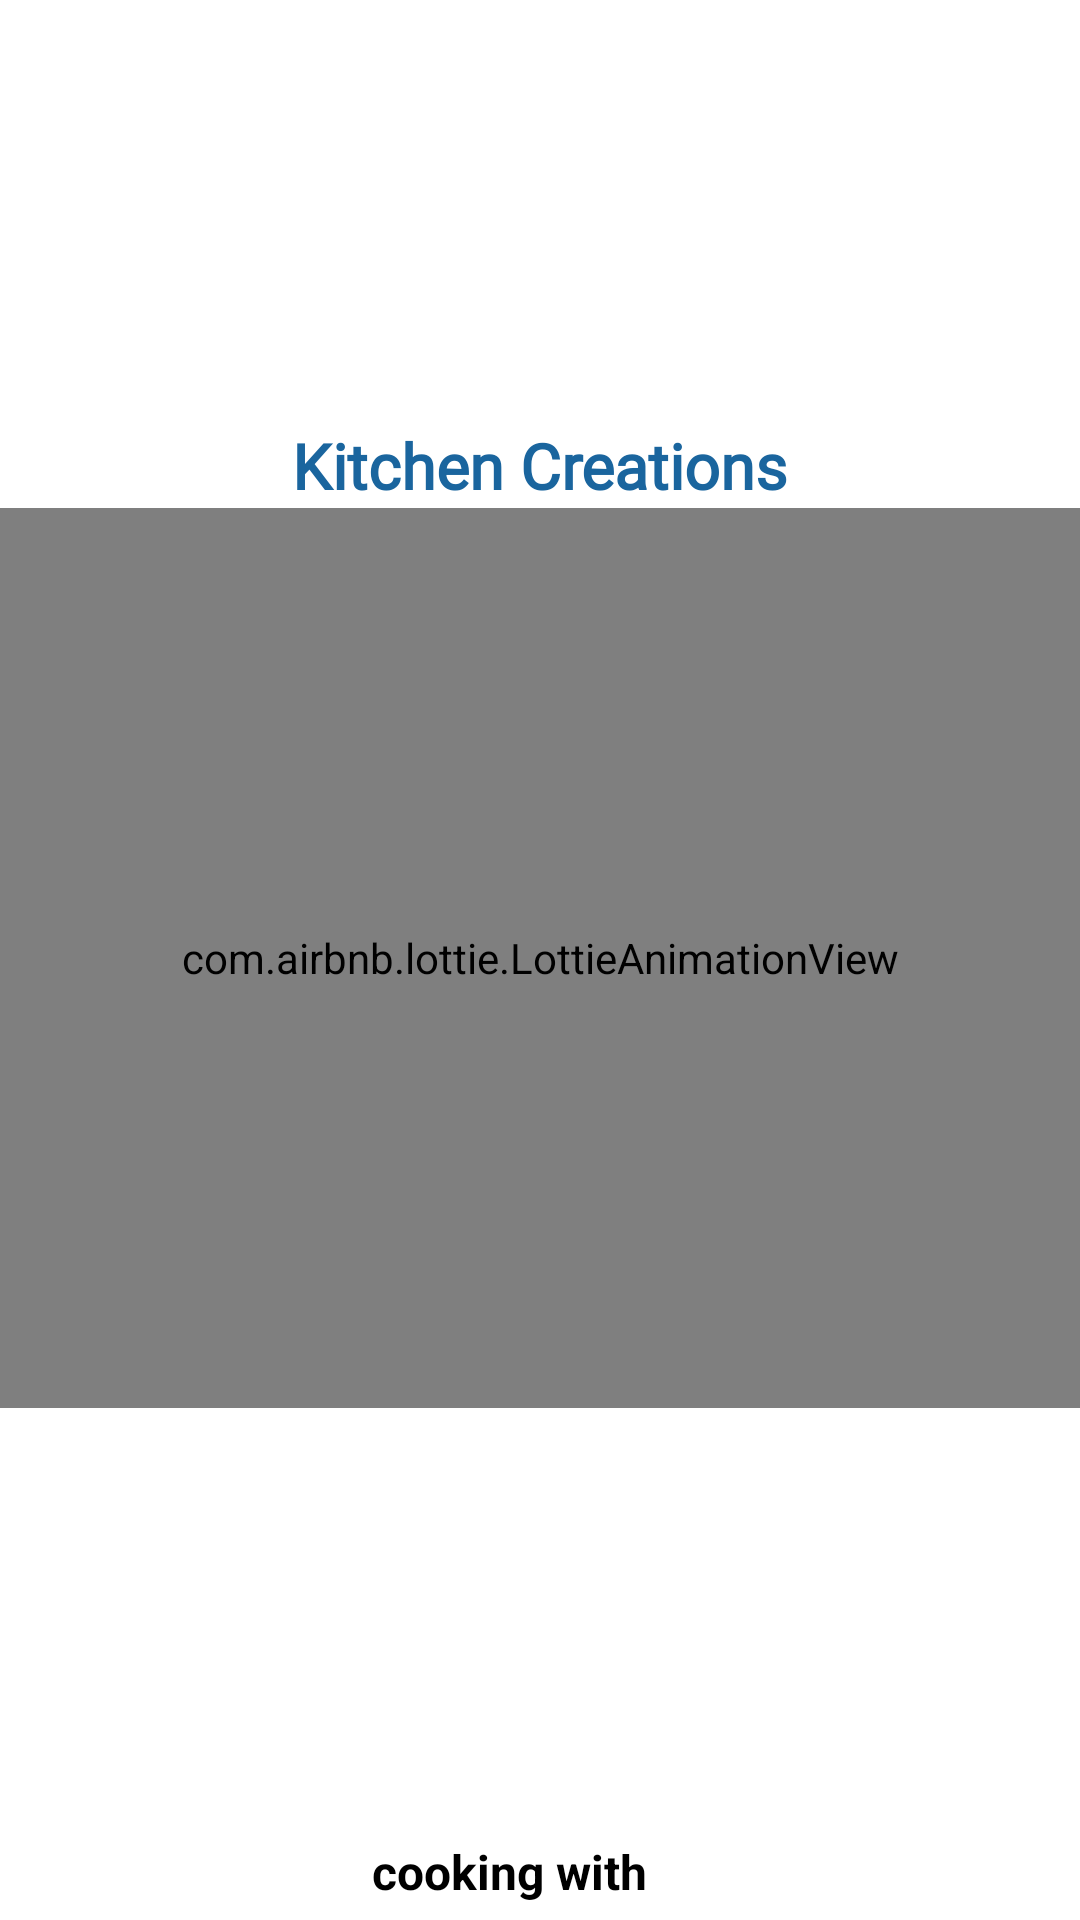

Reconstruct the res/layout file that produces this screen, plus the resources it refers to.
<!-- AndroidManifest.xml: application theme Theme.ZomatoClone -->
<!-- res/layout/activity_splash_screen.xml -->
<?xml version="1.0" encoding="utf-8"?>
<androidx.constraintlayout.widget.ConstraintLayout xmlns:android="http://schemas.android.com/apk/res/android"
    xmlns:app="http://schemas.android.com/apk/res-auto"
    xmlns:tools="http://schemas.android.com/tools"
    android:layout_width="match_parent"
    android:layout_height="match_parent"
    android:background="@color/white"
    tools:context=".UI.SplashScreen">

    <com.airbnb.lottie.LottieAnimationView
        android:id="@+id/animation_view"
        android:layout_width="match_parent"
        android:layout_height="300dp"
        android:foregroundGravity="center"
        app:layout_constraintBottom_toBottomOf="parent"
        app:layout_constraintHorizontal_bias="0.0"
        app:layout_constraintLeft_toLeftOf="parent"
        app:layout_constraintRight_toRightOf="parent"
        app:layout_constraintTop_toTopOf="parent"
        app:layout_constraintVertical_bias="0.498"
        app:lottie_autoPlay="true"
        app:lottie_loop="true"
        app:lottie_rawRes="@raw/book" />

    <TextView
        android:layout_marginTop="4dp"
        android:layout_width="match_parent"
        android:layout_height="wrap_content"
        android:text="@string/app_name"
        android:textStyle="bold"
        android:textSize="21sp"
        android:fontFamily="@font/mercy_christole"
        android:textColor="@color/mainColour"
        android:gravity="center"
        app:layout_constraintBottom_toTopOf="@id/animation_view"
        app:layout_constraintLeft_toLeftOf="parent"
        app:layout_constraintRight_toRightOf="parent"/>
    <LinearLayout
        android:gravity="center"
        android:layout_width="match_parent"
        android:layout_height="24dp"
        app:layout_constraintBottom_toBottomOf="parent"
        app:layout_constraintLeft_toLeftOf="parent"
        android:layout_marginBottom="4dp"
        android:orientation="horizontal"
        app:layout_constraintRight_toRightOf="parent">
        <TextView
            android:layout_width="wrap_content"
            android:layout_height="wrap_content"
            android:text="@string/Quote1"
            android:textStyle="bold"
            android:textSize="16sp"
            android:textColor="@color/black"
            android:gravity="center" />
        <ImageView
            android:layout_width="16dp"
            android:layout_marginLeft="4dp"
            android:layout_height="16dp"
            android:src="@drawable/baseline_favorite_24"/>
    </LinearLayout>

</androidx.constraintlayout.widget.ConstraintLayout>
<!-- resources referenced by this layout -->
<resources>
  <color name="black">#FF000000</color>
  <color name="mainColour">#1a659e</color>
  <color name="white">#FFFFFFFF</color>
  <string name="Quote1">cooking with</string>
  <string name="app_name">Kitchen Creations</string>
  <style name="Theme.ZomatoClone" parent="Theme.MaterialComponents.DayNight.DarkActionBar">
          <item name="colorPrimary">@color/purple_500</item>
          <item name="colorPrimaryVariant">@color/purple_700</item>
          <item name="colorOnPrimary">@color/white</item>
          <item name="colorSecondary">@color/teal_200</item>
          <item name="colorSecondaryVariant">@color/teal_700</item>
          <item name="colorOnSecondary">@color/white</item>
          <item name="android:statusBarColor">?attr/colorPrimaryVariant</item>
      </style>
  <color name="purple_500">#FF6200EE</color>
  <color name="purple_700">#FF3700B3</color>
  <color name="teal_200">#FF03DAC5</color>
  <color name="teal_700">#FF018786</color>
</resources>
